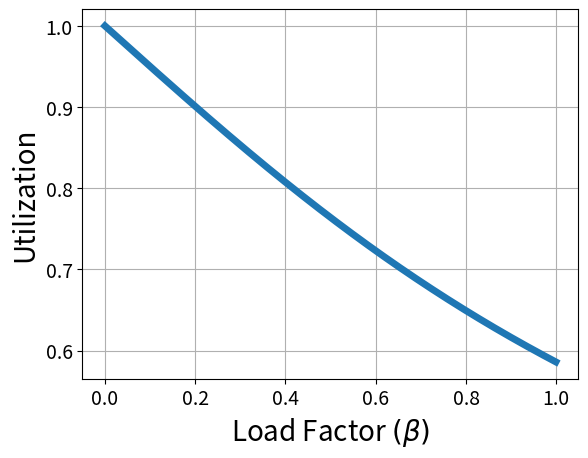

The script that saved this image:
"""
Simple demo with multiple subplots.
"""
import numpy as np
import matplotlib.pyplot as plt
import math
b = np.arange(0.0, 1.0, 0.001)
s = 1/(((1+b)/2)+np.sqrt((np.power(b,2)+1)/4))
plt.plot(b, s,linewidth=5.0)

plt.xlabel(r'Load Factor $ (\beta) $', fontsize=20)
plt.ylabel('Utilization', fontsize=20)
plt.xticks(size = 14)
plt.yticks(size = 14)
#plt.title('About as simple as it gets, folks')
plt.grid(True)
plt.show()
